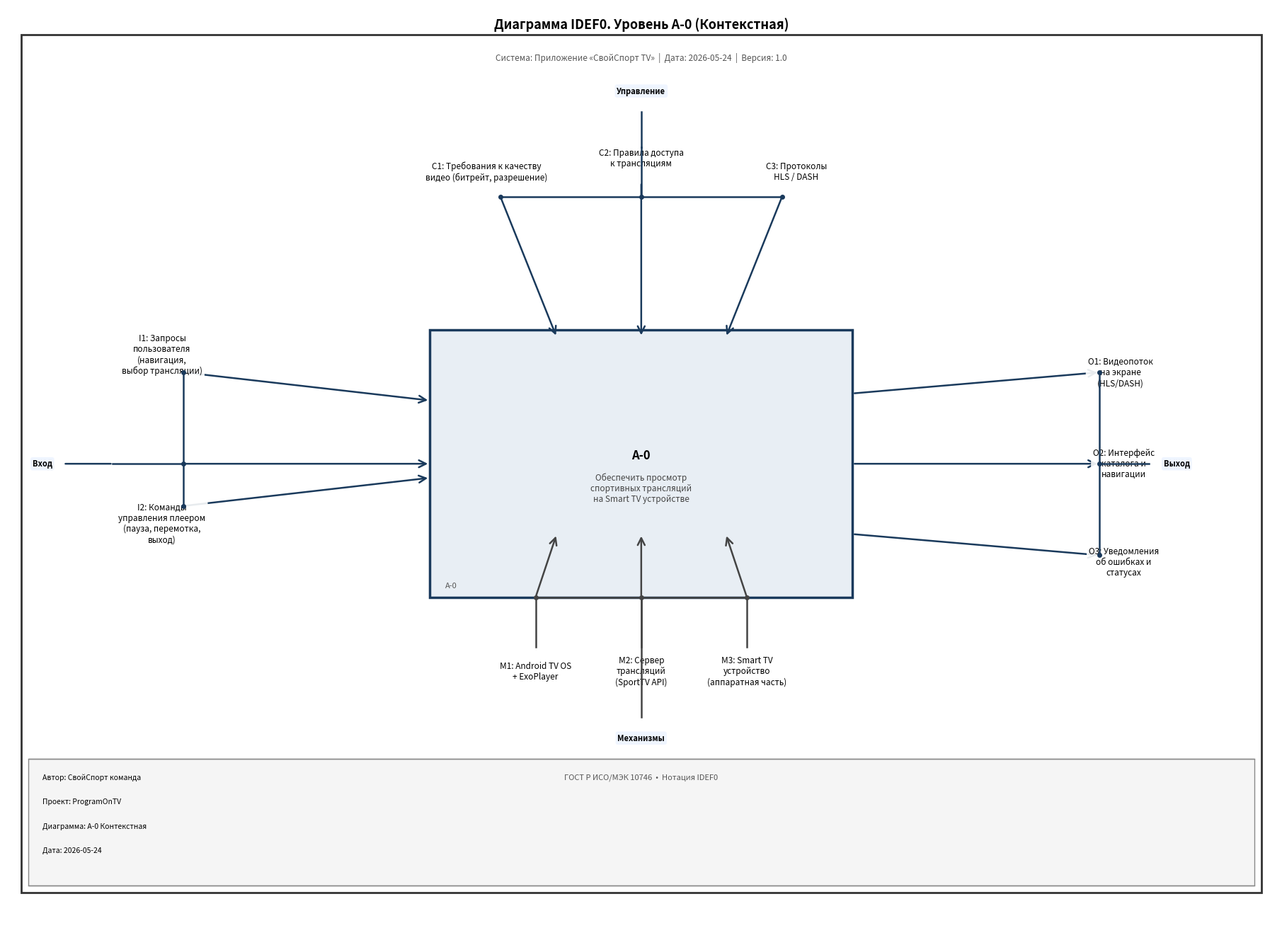

Reproduce this figure in Python. (Note: this script raises an exception after producing the figure.)
"""IDEF0 Context Diagram A-0 — Контекстная диаграмма IDEF0 (ГОСТ Р ИСО/МЭК 10746)"""
import matplotlib
matplotlib.use('Agg')
import matplotlib.pyplot as plt
import matplotlib.patches as mpatches
from matplotlib.patches import FancyBboxPatch, FancyArrowPatch
import matplotlib.patheffects as pe

fig, ax = plt.subplots(figsize=(18, 13))
ax.set_xlim(0, 18)
ax.set_ylim(0, 13)
ax.axis('off')
fig.patch.set_facecolor('white')

# ---- helpers ----
def box(ax, cx, cy, w, h, title, sub='', fcolor='#D6E4F0', ecolor='#1A3A5C'):
    r = FancyBboxPatch((cx - w/2, cy - h/2), w, h,
                       boxstyle='square,pad=0',
                       facecolor=fcolor, edgecolor=ecolor, linewidth=2.5, zorder=3)
    ax.add_patch(r)
    ax.text(cx, cy + 0.12, title, ha='center', va='center',
            fontsize=12, fontweight='bold', zorder=4)
    if sub:
        ax.text(cx, cy - 0.35, sub, ha='center', va='center',
                fontsize=8.5, color='#444444', zorder=4)

def arr(ax, x1, y1, x2, y2, lw=1.8, color='#1A3A5C'):
    ax.annotate('', xy=(x2, y2), xytext=(x1, y1),
                arrowprops=dict(arrowstyle='->', color=color, lw=lw,
                                mutation_scale=18))

def label(ax, x, y, text, ha='center', va='center', fontsize=9.5, bold=False,
          bbox_fc='white'):
    fw = 'bold' if bold else 'normal'
    ax.text(x, y, text, ha=ha, va=va, fontsize=fontsize, fontweight=fw,
            bbox=dict(boxstyle='round,pad=0.25', facecolor=bbox_fc,
                      edgecolor='none', alpha=0.9), zorder=5)

# ===================== BORDER & TITLE =====================
outer = FancyBboxPatch((0.2, 0.4), 17.6, 12.2, boxstyle='square,pad=0',
                       facecolor='white', edgecolor='#333333', linewidth=2.0, zorder=0)
ax.add_patch(outer)

ax.text(9.0, 12.85, 'Диаграмма IDEF0. Уровень A-0 (Контекстная)',
        ha='center', va='top', fontsize=13, fontweight='bold')
ax.text(9.0, 12.35, 'Система: Приложение «СвойСпорт TV»  |  Дата: 2026-05-24  |  Версия: 1.0',
        ha='center', va='top', fontsize=8.5, color='#555555')

# ===================== MAIN FUNCTION BOX =====================
box(ax, 9.0, 6.5, 6.0, 3.8,
    'A-0',
    'Обеспечить просмотр\nспортивных трансляций\nна Smart TV устройстве',
    fcolor='#E8EEF4', ecolor='#1A3A5C')
# Function number tag
ax.text(6.22, 4.72, 'A-0', ha='left', va='bottom', fontsize=8,
        color='#555555', style='italic')

# ===================== INPUTS (LEFT) =====================
# I1
arr(ax, 2.5, 7.8, 6.0, 7.4)
label(ax, 2.2, 8.05, 'I1: Запросы\nпользователя\n(навигация,\nвыбор трансляции)', ha='center', fontsize=8.5)

# I2
arr(ax, 2.5, 5.9, 6.0, 6.3)
label(ax, 2.2, 5.65, 'I2: Команды\nуправления плеером\n(пауза, перемотка,\nвыход)', ha='center', fontsize=8.5)

# I3
arr(ax, 2.5, 6.5, 6.0, 6.5)
# connector dot
ax.plot(2.5, 7.8, 'o', color='#1A3A5C', ms=4, zorder=6)
ax.plot(2.5, 6.5, 'o', color='#1A3A5C', ms=4, zorder=6)
ax.plot(2.5, 5.9, 'o', color='#1A3A5C', ms=4, zorder=6)
ax.plot([2.5, 2.5], [5.9, 7.8], color='#1A3A5C', lw=1.8, zorder=5)
ax.plot([1.5, 2.5], [6.5, 6.5], color='#1A3A5C', lw=1.8, zorder=5)
ax.annotate('', xy=(1.5, 6.5), xytext=(0.8, 6.5),
            arrowprops=dict(arrowstyle='-', color='#1A3A5C', lw=1.8))
label(ax, 0.5, 6.5, 'Вход', ha='center', fontsize=8, bold=True, bbox_fc='#EEF4FF')

# ===================== OUTPUTS (RIGHT) =====================
# O1
arr(ax, 12.0, 7.5, 15.5, 7.8)
label(ax, 15.8, 7.8, 'O1: Видеопоток\nна экране\n(HLS/DASH)', ha='center', fontsize=8.5)

# O2
arr(ax, 12.0, 6.5, 15.5, 6.5)
label(ax, 15.85, 6.5, 'O2: Интерфейс\nкаталога и\nнавигации', ha='center', fontsize=8.5)

# O3
arr(ax, 12.0, 5.5, 15.5, 5.2)
label(ax, 15.85, 5.1, 'O3: Уведомления\nоб ошибках и\nстатусах', ha='center', fontsize=8.5)

ax.plot([15.5, 15.5], [5.2, 7.8], color='#1A3A5C', lw=1.8, zorder=5)
ax.plot(15.5, 5.2, 'o', color='#1A3A5C', ms=4, zorder=6)
ax.plot(15.5, 6.5, 'o', color='#1A3A5C', ms=4, zorder=6)
ax.plot(15.5, 7.8, 'o', color='#1A3A5C', ms=4, zorder=6)
ax.plot([15.5, 16.2], [6.5, 6.5], color='#1A3A5C', lw=1.8, zorder=5)
label(ax, 16.6, 6.5, 'Выход', ha='center', fontsize=8, bold=True, bbox_fc='#EEF4FF')

# ===================== CONTROLS (TOP) =====================
# C1
arr(ax, 7.0, 10.3, 7.8, 8.3)
label(ax, 6.8, 10.65, 'C1: Требования к качеству\nвидео (битрейт, разрешение)', ha='center', fontsize=8.5)

# C2
arr(ax, 9.0, 10.5, 9.0, 8.3)
label(ax, 9.0, 10.85, 'C2: Правила доступа\nк трансляциям', ha='center', fontsize=8.5)

# C3
arr(ax, 11.0, 10.3, 10.2, 8.3)
label(ax, 11.2, 10.65, 'C3: Протоколы\nHLS / DASH', ha='center', fontsize=8.5)

ax.plot([7.0, 11.0], [10.3, 10.3], color='#1A3A5C', lw=1.8, zorder=5)
ax.plot(7.0, 10.3, 'o', color='#1A3A5C', ms=4, zorder=6)
ax.plot(9.0, 10.3, 'o', color='#1A3A5C', ms=4, zorder=6)
ax.plot(11.0, 10.3, 'o', color='#1A3A5C', ms=4, zorder=6)
ax.plot([9.0, 9.0], [10.3, 11.0], color='#1A3A5C', lw=1.8, zorder=5)
ax.plot([9.0, 9.0], [11.0, 11.5], color='#1A3A5C', lw=1.8, zorder=5)
label(ax, 9.0, 11.8, 'Управление', ha='center', fontsize=8, bold=True, bbox_fc='#EEF4FF')

# ===================== MECHANISMS (BOTTOM) =====================
# M1
arr(ax, 7.5, 4.6, 7.8, 5.5, color='#444444')
ax.plot([7.5, 7.5], [4.6, 3.9], color='#444444', lw=1.8)
label(ax, 7.5, 3.55, 'M1: Android TV OS\n+ ExoPlayer', ha='center', fontsize=8.5)

# M2
arr(ax, 9.0, 4.6, 9.0, 5.5, color='#444444')
ax.plot([9.0, 9.0], [4.6, 3.9], color='#444444', lw=1.8)
label(ax, 9.0, 3.55, 'M2: Сервер\nтрансляций\n(SportTV API)', ha='center', fontsize=8.5)

# M3
arr(ax, 10.5, 4.6, 10.2, 5.5, color='#444444')
ax.plot([10.5, 10.5], [4.6, 3.9], color='#444444', lw=1.8)
label(ax, 10.5, 3.55, 'M3: Smart TV\nустройство\n(аппаратная часть)', ha='center', fontsize=8.5)

ax.plot([7.5, 10.5], [4.6, 4.6], color='#444444', lw=1.8, zorder=5)
ax.plot(7.5, 4.6, 'o', color='#444444', ms=4, zorder=6)
ax.plot(9.0, 4.6, 'o', color='#444444', ms=4, zorder=6)
ax.plot(10.5, 4.6, 'o', color='#444444', ms=4, zorder=6)
ax.plot([9.0, 9.0], [4.6, 2.9], color='#444444', lw=1.8, zorder=5)
label(ax, 9.0, 2.6, 'Механизмы', ha='center', fontsize=8, bold=True, bbox_fc='#EEF4FF')

# ===================== IDEF0 FRAME =====================
frame = FancyBboxPatch((0.3, 0.5), 17.4, 1.8, boxstyle='square,pad=0',
                       facecolor='#F5F5F5', edgecolor='#888888', linewidth=1.0, zorder=0)
ax.add_patch(frame)
ax.plot([0.3, 17.7], [0.5, 0.5], color='#888888', lw=1.0)
ax.plot([0.3, 17.7], [2.3, 2.3], color='#888888', lw=1.0)
ax.text(0.5, 2.1, 'Автор: СвойСпорт команда', fontsize=7.5, va='top')
ax.text(0.5, 1.75, 'Проект: ProgramOnTV', fontsize=7.5, va='top')
ax.text(0.5, 1.4, 'Диаграмма: A-0 Контекстная', fontsize=7.5, va='top')
ax.text(0.5, 1.05, 'Дата: 2026-05-24', fontsize=7.5, va='top')
ax.text(9.0, 2.1, 'ГОСТ Р ИСО/МЭК 10746  •  Нотация IDEF0', ha='center',
        fontsize=8, va='top', color='#555555')

plt.tight_layout(pad=0.3)
plt.savefig('/Users/nesterovichdaniil/Desktop/ProgramOnTV/docs/diagrams/03_idef0_context.png',
            dpi=180, bbox_inches='tight', facecolor='white')
print('IDEF0 context diagram saved.')
